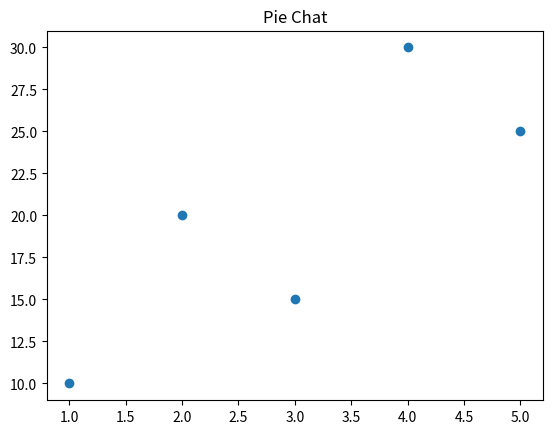

Write Python code to recreate this figure.
# Program for Scatter 

import matplotlib.pyplot as plt

x = [1, 2, 3, 4, 5]
y = [10, 20, 15, 30, 25]

plt.scatter(x ,y)
plt.title('Pie Chat')
plt.show()
